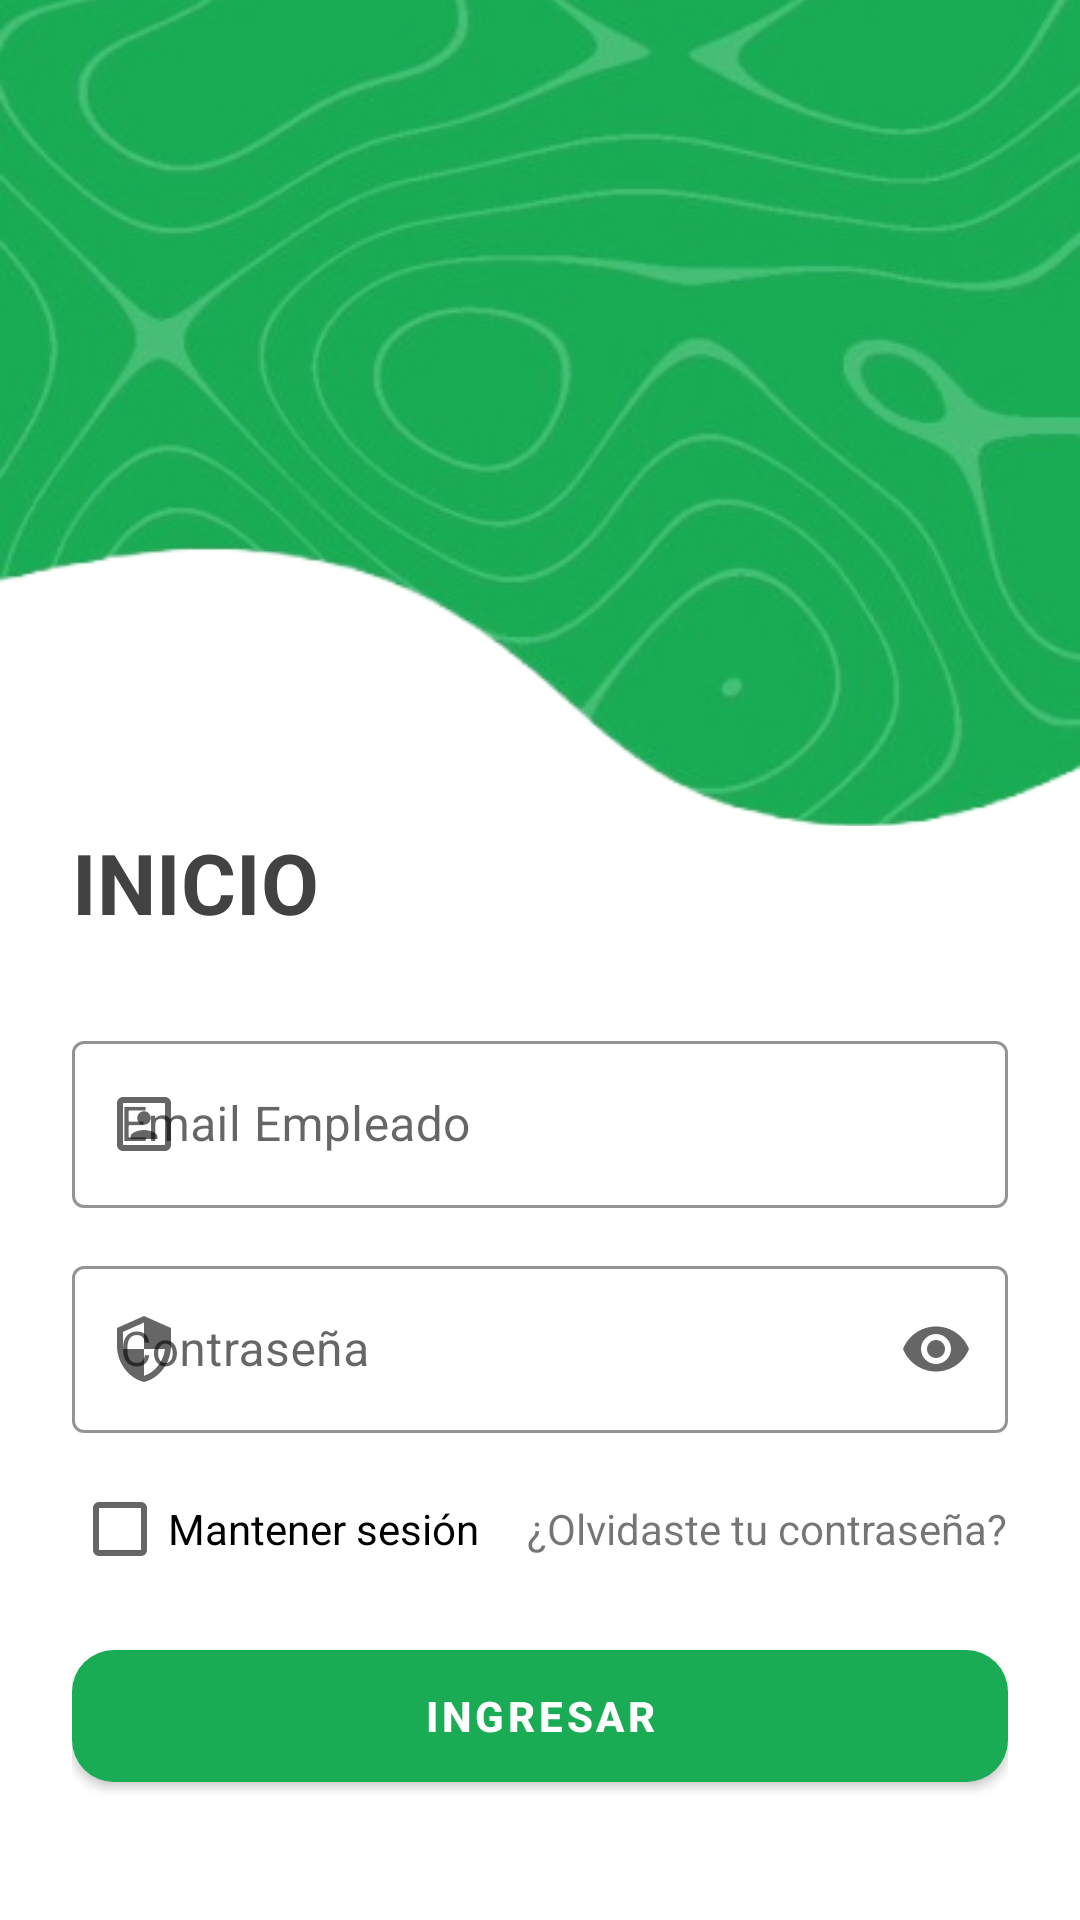

Write the Android layout XML for this screen, with the resource values it uses.
<!-- AndroidManifest.xml: application theme Theme.ProvcalApp -->
<!-- res/layout/fragment_login.xml -->
<?xml version="1.0" encoding="utf-8"?>
<androidx.constraintlayout.widget.ConstraintLayout
    xmlns:android="http://schemas.android.com/apk/res/android"
    xmlns:app="http://schemas.android.com/apk/res-auto"
    android:layout_width="match_parent"
    android:layout_height="match_parent"
    android:background="@color/white">

    
    <androidx.constraintlayout.widget.Guideline
        android:id="@+id/gHeader"
        android:layout_width="wrap_content"
        android:layout_height="wrap_content"
        android:orientation="horizontal"
        app:layout_constraintGuide_percent="0.43" />

    
    <ImageView
        android:id="@+id/imgPattern"
        android:layout_width="0dp"
        android:layout_height="0dp"
        android:scaleType="centerCrop"
        android:src="@drawable/bienvenido_inicio"
        app:layout_constraintTop_toTopOf="parent"
        app:layout_constraintStart_toStartOf="parent"
        app:layout_constraintEnd_toEndOf="parent"
        app:layout_constraintBottom_toTopOf="@id/gHeader"/>

    
    <ImageView
        android:id="@+id/imgWave"
        android:layout_width="0dp"
        android:layout_height="wrap_content"
        android:adjustViewBounds="true"
        app:layout_constraintTop_toTopOf="parent"
        app:layout_constraintStart_toStartOf="parent"
        app:layout_constraintEnd_toEndOf="parent"
        android:elevation="10dp" />

    
    <LinearLayout
        android:id="@+id/content"
        android:layout_width="0dp"
        android:layout_height="0dp"
        android:orientation="vertical"
        android:paddingStart="24dp"
        android:paddingEnd="24dp"
        android:paddingBottom="24dp"
        app:layout_constraintTop_toBottomOf="@id/imgPattern"
        android:elevation="0dp"
        app:layout_constraintBottom_toBottomOf="parent"
        app:layout_constraintStart_toStartOf="parent"
        app:layout_constraintEnd_toEndOf="parent">

        
        <TextView
            android:id="@+id/txtHeader"
            android:layout_width="wrap_content"
            android:layout_height="wrap_content"
            android:text="INICIO"
            android:textStyle="bold"
            android:textColor="#424242"
            android:textSize="28sp" />

        
        <View
            android:layout_width="64dp"
            android:layout_height="3dp"
            android:layout_marginTop="6dp"
            android:background="@color/yelow" />

        
        <com.google.android.material.textfield.TextInputLayout
            android:id="@+id/tilEmployee"
            style="@style/Widget.MaterialComponents.TextInputLayout.OutlinedBox"
            android:layout_width="match_parent"
            android:layout_height="wrap_content"
            android:layout_marginTop="20dp"
            app:boxStrokeColor="@color/green_500"
            app:hintEnabled="true"
            app:startIconDrawable="@drawable/ic_id_24">

            <com.google.android.material.textfield.TextInputEditText
                android:id="@+id/etEmail"
                android:layout_width="match_parent"
                android:layout_height="wrap_content"
                android:hint="Email Empleado"
                android:inputType="textEmailAddress" />
        </com.google.android.material.textfield.TextInputLayout>

        
        <com.google.android.material.textfield.TextInputLayout
            android:id="@+id/tilPassword"
            style="@style/Widget.MaterialComponents.TextInputLayout.OutlinedBox"
            android:layout_width="match_parent"
            android:layout_height="wrap_content"
            android:layout_marginTop="14dp"
            app:boxStrokeColor="@color/green_500"
            app:startIconDrawable="@drawable/ic_lock_24"
            app:endIconMode="password_toggle">

            <com.google.android.material.textfield.TextInputEditText
                android:id="@+id/etPassword"
                android:layout_width="match_parent"
                android:layout_height="wrap_content"
                android:hint="Contraseña"
                android:inputType="textPassword"/>
        </com.google.android.material.textfield.TextInputLayout>

        
        <LinearLayout
            android:layout_width="match_parent"
            android:layout_height="wrap_content"
            android:orientation="horizontal"
            android:gravity="center_vertical"
            android:layout_marginTop="8dp">

            <CheckBox
                android:id="@+id/cbRemember"
                android:layout_width="wrap_content"
                android:layout_height="wrap_content"
                android:text="Mantener sesión"/>

            <Space
                android:layout_width="0dp"
                android:layout_height="0dp"
                android:layout_weight="1"/>

            <TextView
                android:id="@+id/tvForgot"
                android:layout_width="wrap_content"
                android:layout_height="wrap_content"
                android:text="¿Olvidaste tu contraseña?"
                android:textColor="@color/yelow"/>
        </LinearLayout>

        
        <View
            android:layout_width="0dp"
            android:layout_height="0dp"
            android:layout_weight="1"/>

        
        <com.google.android.material.button.MaterialButton
            android:id="@+id/btnLogin"
            style="@style/Widget.MaterialComponents.Button"
            android:layout_width="match_parent"
            android:layout_height="56dp"
            android:scaleType="centerCrop"
            android:text="INGRESAR"
            android:textAllCaps="true"
            android:textColor="@android:color/white"
            android:textStyle="bold"
            app:backgroundTint="@color/green_500"
            android:layout_marginBottom="16dp"
            app:cornerRadius="14dp" />

        
        <ProgressBar
            android:id="@+id/progress"
            android:layout_width="wrap_content"
            android:layout_height="wrap_content"
            android:layout_gravity="center_horizontal"
            android:visibility="gone"/>
    </LinearLayout>

</androidx.constraintlayout.widget.ConstraintLayout>
<!-- resources referenced by this layout -->
<resources>
  <color name="green_500">#19AC54</color>
  <color name="white">#FFFFFFFF</color>
  <!-- drawable bienvenido_inicio: png bitmap (drawable, 153492 bytes) -->
  <!-- drawable ic_id_24 (drawable) -->
  <vector xmlns:android="http://schemas.android.com/apk/res/android" android:height="24dp" android:tint="#616161" android:viewportHeight="24" android:viewportWidth="24" android:width="24dp">
        
      <path android:fillColor="@android:color/white" android:pathData="M12,12.25c1.24,0 2.25,-1.01 2.25,-2.25S13.24,7.75 12,7.75 9.75,8.76 9.75,10s1.01,2.25 2.25,2.25zM16.5,16.25c0,-1.5 -3,-2.25 -4.5,-2.25s-4.5,0.75 -4.5,2.25L7.5,17h9v-0.75zM19,3L5,3c-1.1,0 -2,0.9 -2,2v14c0,1.1 0.9,2 2,2h14c1.1,0 2,-0.9 2,-2L21,5c0,-1.1 -0.9,-2 -2,-2zM19,19L5,19L5,5h14v14z"/>
      
  </vector>
  <!-- drawable ic_lock_24 (drawable) -->
  <vector xmlns:android="http://schemas.android.com/apk/res/android" android:height="24dp" android:tint="#616161" android:viewportHeight="24" android:viewportWidth="24" android:width="24dp">
        
      <path android:fillColor="@android:color/white" android:pathData="M12,1L3,5v6c0,5.55 3.84,10.74 9,12 5.16,-1.26 9,-6.45 9,-12L21,5l-9,-4zM12,11.99h7c-0.53,4.12 -3.28,7.79 -7,8.94L12,12L5,12L5,6.3l7,-3.11v8.8z"/>
      
  </vector>
  <style name="Theme.ProvcalApp" parent="Theme.MaterialComponents.DayNight.NoActionBar">
  
          
          
          <item name="android:statusBarColor">@color/black</item>
  
          
          <item name="android:navigationBarColor">@color/black</item>
  
          
          
          <item name="android:windowLightStatusBar">false</item>
  
          
          <item name="android:windowDrawsSystemBarBackgrounds">true</item>
  
          
          <item name="colorPrimary">@android:color/transparent</item>
          <item name="colorPrimaryVariant">@android:color/transparent</item>
          <item name="colorOnPrimary">@color/white</item>
          <item name="colorSecondary">@color/teal_200</item>
          <item name="colorSecondaryVariant">@color/teal_700</item>
          <item name="colorOnSecondary">@color/black</item>
      </style>
  <color name="black">#FF000000</color>
  <color name="teal_200">#FF03DAC5</color>
  <color name="teal_700">#FF018786</color>
</resources>
